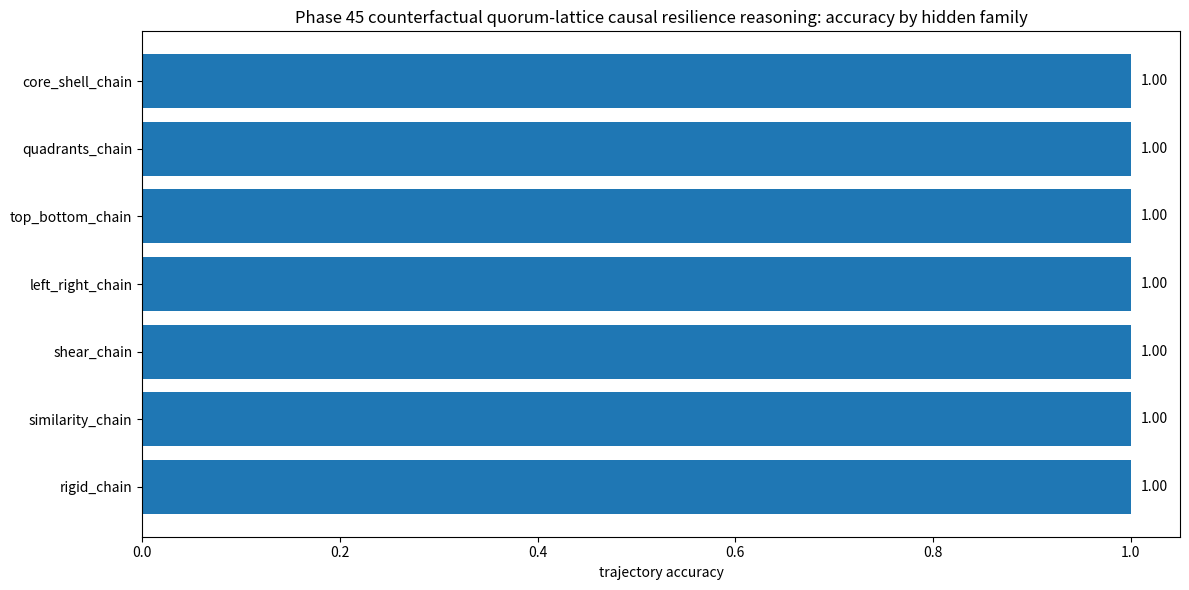
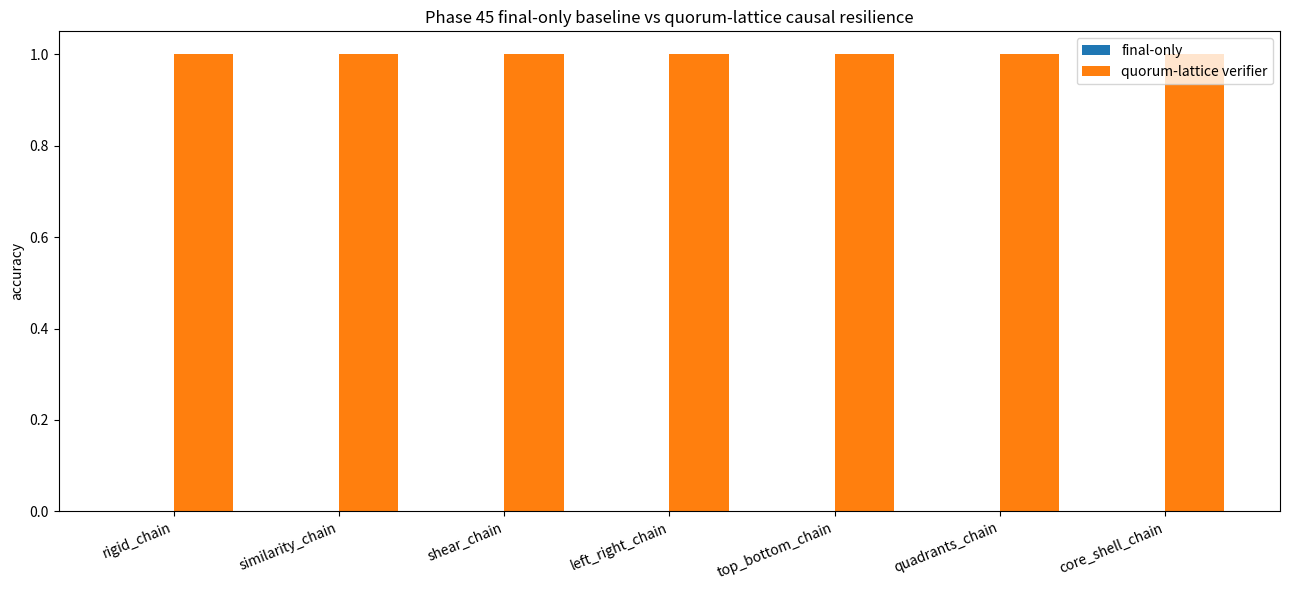
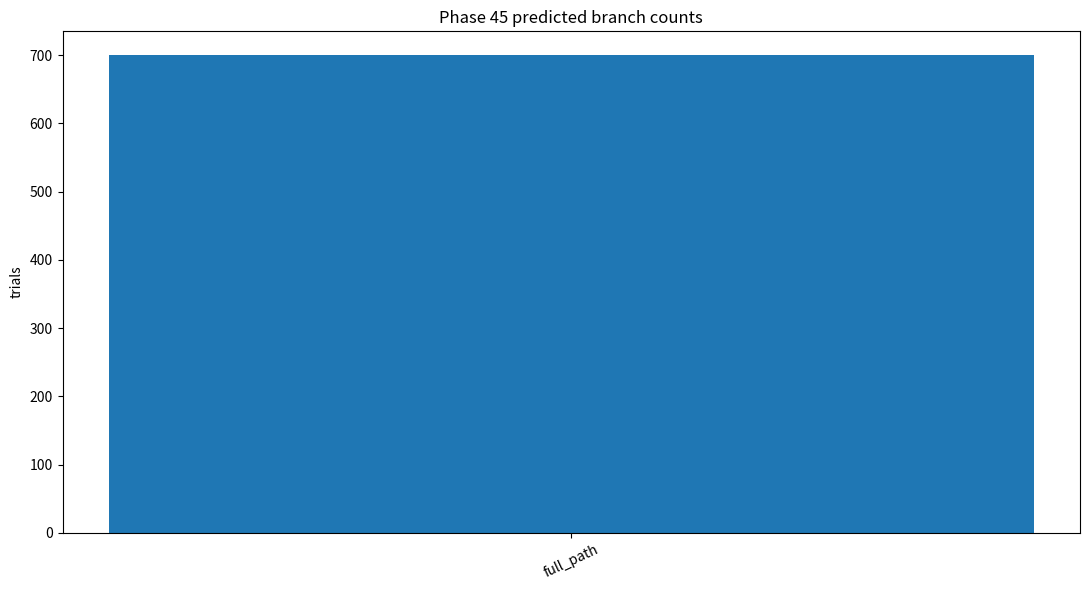
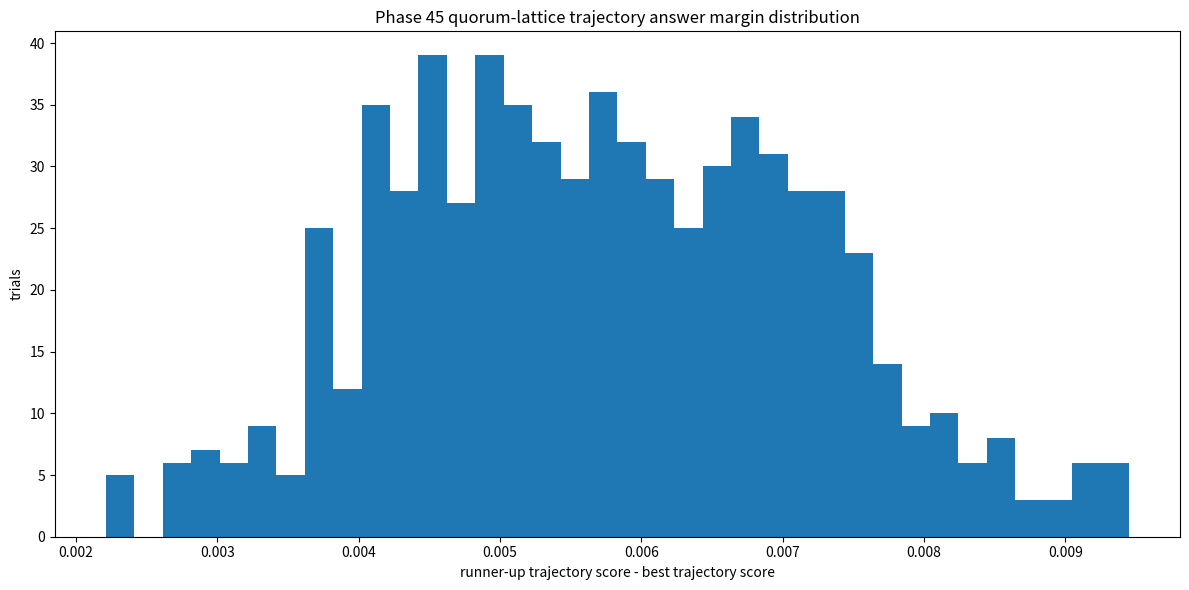
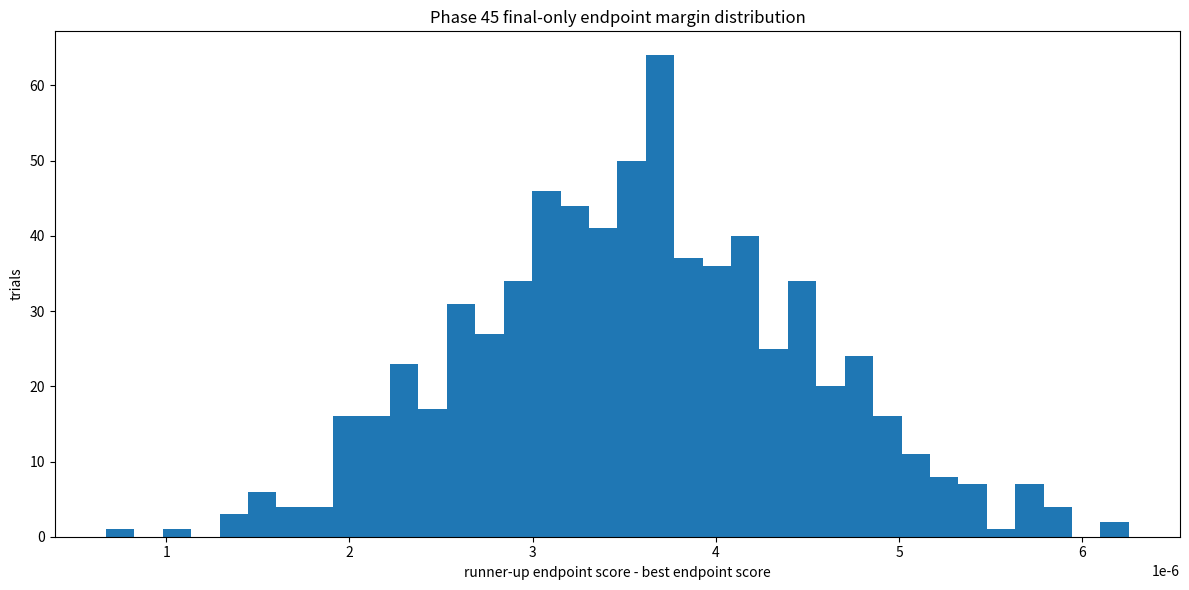
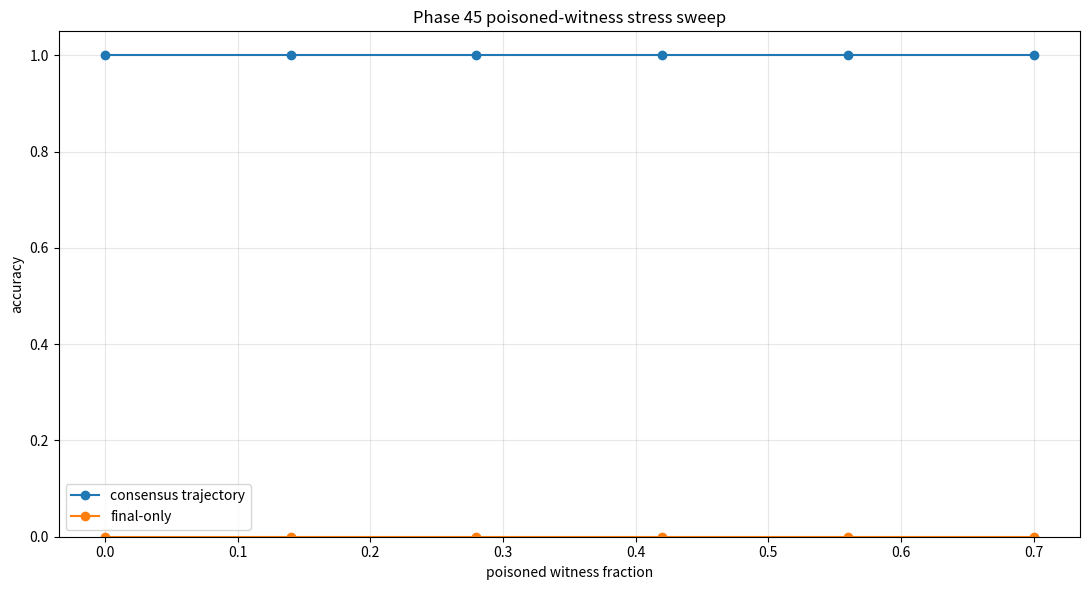
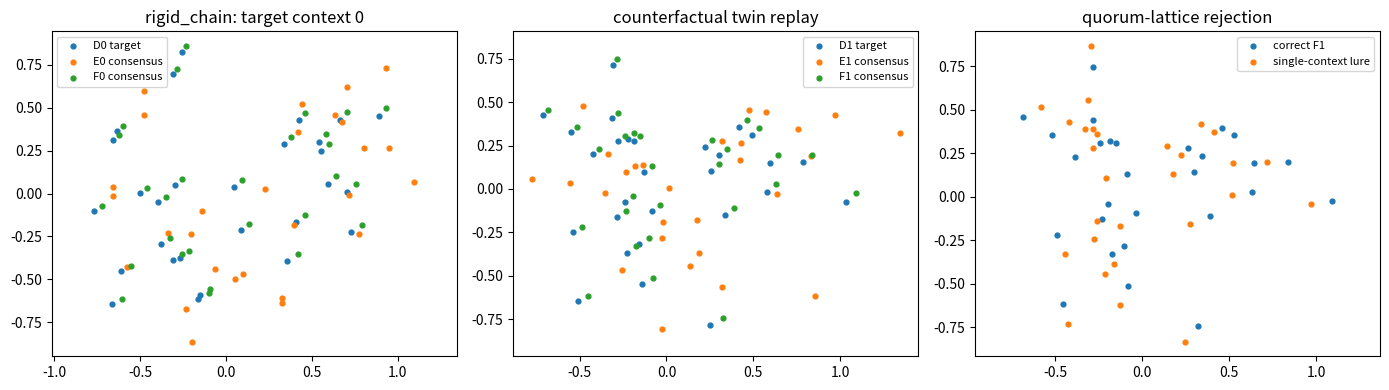
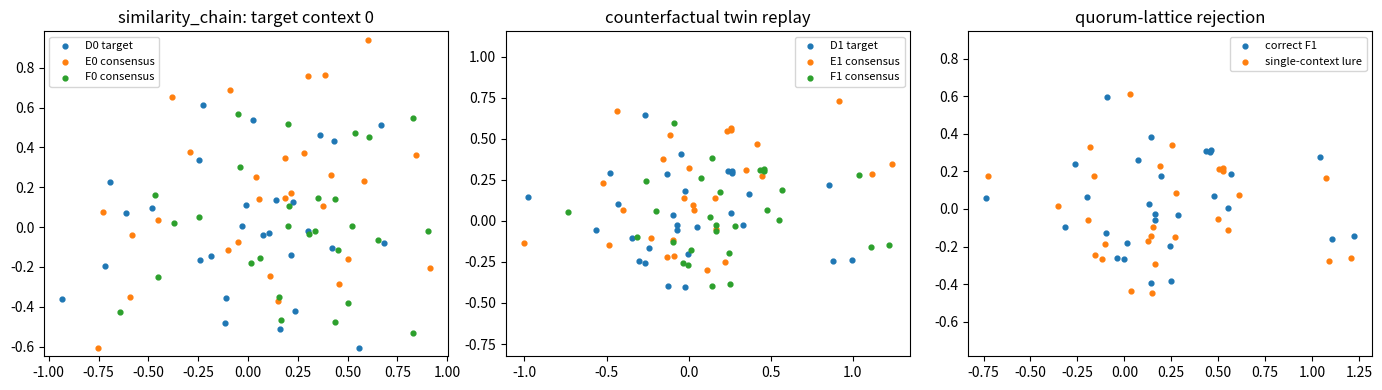
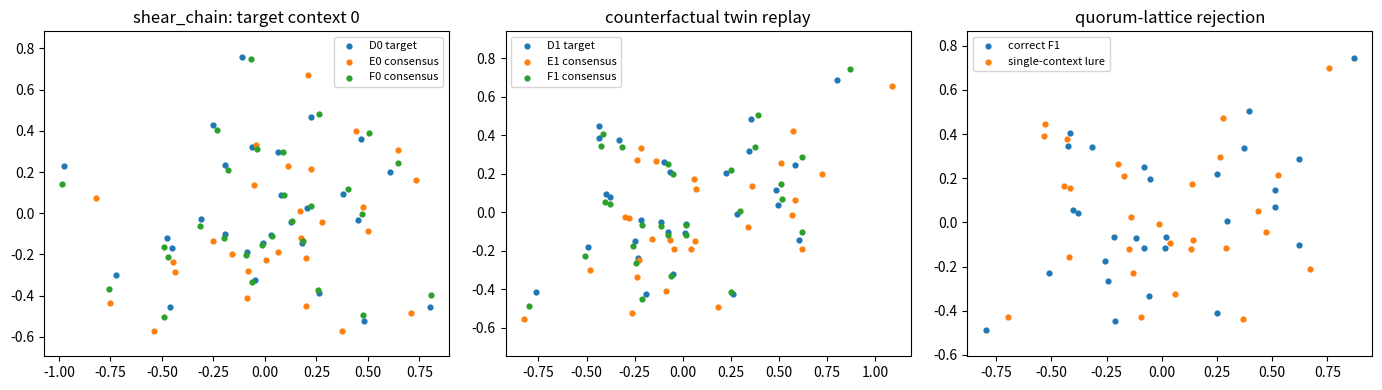
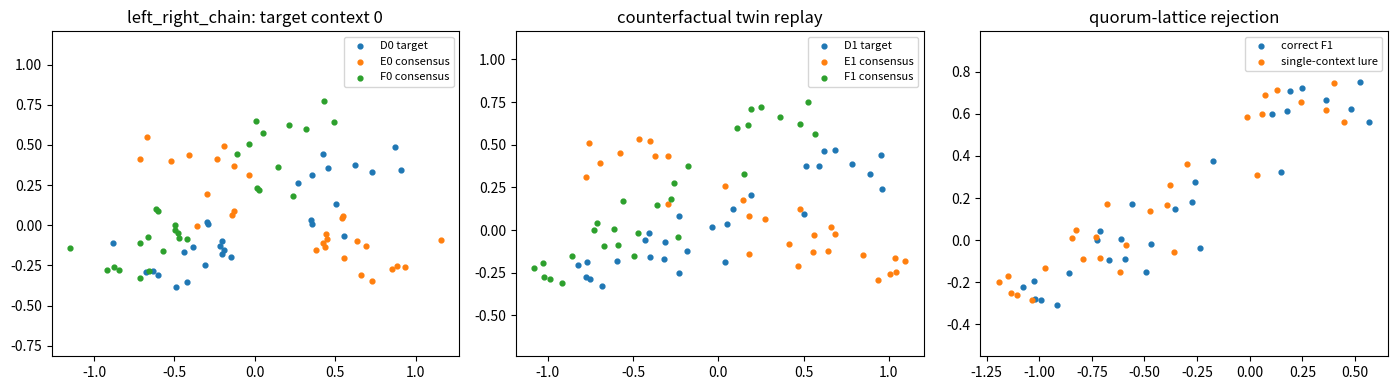

Here is the Python script that generated these plots, in order:
#!/usr/bin/env python3
# -*- coding: utf-8 -*-
r"""
Phase 45: Counterfactual quorum-lattice causal resilience verifier

Reset continuation:
  Phase 34 proved path-only choice under adversarial endpoint ambiguity.
  Phase 35 proved trajectory reconstruction under occlusion.
  Phase 36 proved noisy multi-branch causal disambiguation.
  Phase 37 proved intervention-invariant causal path reconstruction.
  Phase 38 proved cross-context intervention-bridge transfer.

Phase 45 adds a stricter necessity-verification problem: the system now receives several source
A->B->C examples from the same hidden causal family, but each source witness has
a different nuisance context, a different partial middle-state intervention, and
some witnesses are deliberately poisoned by a wrong path fragment. The reasoner
must infer the latent causal path by consensus, not by trusting any one source,
not by copying an intervention artifact, and not by choosing the nearest final
endpoint.

Task:
  Observe K source witnesses A_i -> Bobs_i -> C_i.
  Each Bobs_i contains noise/context/intervention. Some witnesses are poisoned.
  Infer the invariant latent two-step path A->B->C by robust multi-witness
  consensus.
  Transfer that consensus path onto target D and choose the D->E->F branch that
  preserves the consensus full path while rejecting endpoint, intervention-copy,
  context-copy, first-step-only, and second-step-only lures.

  Phase 45 adds a quorum-lattice necessity check: the consensus is recomputed
  with each witness removed. A valid answer must remain the same branch under
  these counterfactual evidence removals, proving that the result is not a
  single-witness shortcut or a poisoned-source accident.

Outputs:
  E:\BBIT\outputs_basic32\phase45_quorum_lattice_verifier_trials.csv
  E:\BBIT\outputs_basic32\phase45_quorum_lattice_verifier_summary.json
  E:\BBIT\outputs_basic32\phase45_quorum_lattice_verifier_report.md
  E:\BBIT\outputs_basic32\phase45_quorum_lattice_poison_sweep.csv
  E:\BBIT\outputs_basic32\phase45_examples\*.png
  plus summary png charts.
"""

from __future__ import annotations

import csv
import json
import math
from dataclasses import dataclass
from itertools import combinations
from pathlib import Path
from typing import Dict, List, Tuple

import numpy as np

import matplotlib
matplotlib.use("Agg")
import matplotlib.pyplot as plt


PHASE = "45"
TITLE = "Counterfactual quorum-lattice causal resilience verifier"
SCRIPT_NAME = "geomlang_phase45_quorum_lattice_causal_resilience_verifier_basic32_E_drive.py"
ROOT = Path(r"E:\BBIT") if Path(r"E:\BBIT").exists() else Path.cwd()
OUT = ROOT / "outputs_basic32"
EXAMPLE_DIR = OUT / "phase45_examples"

SEED = 42042
TRIALS = 700
N_POINTS = 28
N_WITNESSES = 5
SOURCE_NOISE_SIGMA = 0.009
CANDIDATE_NOISE_SIGMA = 0.0012
INTERVENTION_FRACTION = 0.34
INTERVENTION_MAG = 0.13
CONTEXT_MAG = 0.055
TARGET_CONTEXT_MAG = 0.12
POISON_FRACTION = 0.28

FAMILIES = [
    "rigid_chain",
    "similarity_chain",
    "shear_chain",
    "left_right_chain",
    "top_bottom_chain",
    "quadrants_chain",
    "core_shell_chain",
]

BRANCHES = [
    "full_path",
    "endpoint_lure",
    "first_step_only",
    "second_step_only",
    "intervention_copy",
    "context_copy",
    "poison_consensus_lure",
]


@dataclass
class Affine:
    A: np.ndarray
    b: np.ndarray

    def __call__(self, pts: np.ndarray) -> np.ndarray:
        return pts @ self.A.T + self.b


def ensure_dirs() -> None:
    OUT.mkdir(parents=True, exist_ok=True)
    EXAMPLE_DIR.mkdir(parents=True, exist_ok=True)


def rot(theta: float) -> np.ndarray:
    c, s = math.cos(theta), math.sin(theta)
    return np.array([[c, -s], [s, c]], dtype=np.float64)


def normalize_points(p: np.ndarray) -> np.ndarray:
    p = p - p.mean(axis=0, keepdims=True)
    scale = np.sqrt((p * p).sum(axis=1)).max()
    if scale < 1e-9:
        scale = 1.0
    return p / scale


def make_cloud(rng: np.random.Generator, family: str, n: int = N_POINTS) -> np.ndarray:
    if family == "quadrants_chain":
        per = n // 4
        centers = np.array([[-0.55, -0.55], [0.55, -0.55], [-0.55, 0.55], [0.55, 0.55]])
        p = np.vstack([c + rng.normal(0, 0.105, size=(per, 2)) for c in centers])
    elif family == "core_shell_chain":
        n_core = n // 3
        n_shell = n - n_core
        core = rng.normal(0, 0.12, size=(n_core, 2))
        ang = rng.uniform(0, 2 * np.pi, size=n_shell)
        rad = rng.normal(0.74, 0.045, size=n_shell)
        shell = np.c_[rad * np.cos(ang), rad * np.sin(ang)]
        p = np.vstack([core, shell])
    elif family in ("left_right_chain", "top_bottom_chain"):
        x = rng.uniform(-0.75, 0.75, size=n)
        y = 0.25 * np.sin(3.1 * x) + rng.normal(0, 0.13, size=n)
        p = np.c_[x, y]
        if family == "top_bottom_chain":
            p = p[:, ::-1]
    else:
        ang = rng.uniform(0, 2 * np.pi, size=n)
        rad = rng.beta(1.7, 2.8, size=n) * 0.95
        p = np.c_[rad * np.cos(ang), 0.72 * rad * np.sin(ang)]
        p += rng.normal(0, 0.035, size=p.shape)
    return normalize_points(p)


def family_affines(rng: np.random.Generator, family: str) -> Tuple[Affine, Affine]:
    if family == "rigid_chain":
        t1 = Affine(rot(rng.uniform(0.23, 0.42)), np.array([0.16, -0.05]))
        t2 = Affine(rot(rng.uniform(-0.44, -0.24)), np.array([-0.08, 0.14]))
    elif family == "similarity_chain":
        t1 = Affine(1.10 * rot(rng.uniform(0.15, 0.35)), np.array([0.09, 0.11]))
        t2 = Affine(0.88 * rot(rng.uniform(-0.31, -0.12)), np.array([0.13, -0.07]))
    elif family == "shear_chain":
        t1 = Affine(np.array([[1.00, 0.26], [0.02, 1.00]]), np.array([0.07, -0.11]))
        t2 = Affine(np.array([[1.00, -0.19], [0.05, 1.00]]), np.array([-0.10, 0.10]))
    elif family == "left_right_chain":
        t1 = Affine(np.array([[-1.0, 0.0], [0.0, 1.0]]) @ rot(rng.uniform(-0.10, 0.10)), np.array([0.18, 0.04]))
        t2 = Affine(rot(rng.uniform(0.08, 0.22)) @ np.array([[-1.0, 0.0], [0.0, 1.0]]), np.array([-0.14, 0.13]))
    elif family == "top_bottom_chain":
        t1 = Affine(np.array([[1.0, 0.0], [0.0, -1.0]]) @ rot(rng.uniform(-0.10, 0.10)), np.array([0.03, -0.18]))
        t2 = Affine(rot(rng.uniform(-0.22, -0.08)) @ np.array([[1.0, 0.0], [0.0, -1.0]]), np.array([0.15, 0.11]))
    elif family == "quadrants_chain":
        t1 = Affine(np.array([[0.0, -1.0], [1.0, 0.0]]), np.array([0.09, 0.07]))
        t2 = Affine(np.array([[0.0, 1.0], [-1.0, 0.0]]), np.array([-0.11, 0.08]))
    elif family == "core_shell_chain":
        t1 = Affine(np.array([[1.13, 0.08], [-0.03, 1.08]]), np.array([0.04, 0.10]))
        t2 = Affine(np.array([[0.91, -0.10], [0.06, 0.88]]), np.array([0.11, -0.08]))
    else:
        raise ValueError(f"Unknown family: {family}")
    return t1, t2


def fit_affine_lstsq(p: np.ndarray, q: np.ndarray, weights: np.ndarray | None = None) -> Affine:
    x = np.c_[p, np.ones(len(p))]
    if weights is None:
        m, *_ = np.linalg.lstsq(x, q, rcond=None)
    else:
        w = np.sqrt(np.maximum(weights, 1e-9))[:, None]
        m, *_ = np.linalg.lstsq(x * w, q * w, rcond=None)
    return Affine(m[:2, :].T, m[2, :])


def robust_fit_affine_lstsq(p: np.ndarray, q: np.ndarray, keep_frac: float = 0.70, iters: int = 2) -> Tuple[Affine, float]:
    weights = np.ones(len(p), dtype=np.float64)
    aff = fit_affine_lstsq(p, q, weights)
    for _ in range(iters):
        pred = aff(p)
        err = np.linalg.norm(pred - q, axis=1)
        cutoff = np.quantile(err, keep_frac)
        weights = np.where(err <= cutoff, 1.0, 0.05)
        aff = fit_affine_lstsq(p, q, weights)
    residual = float(np.mean(np.linalg.norm(aff(p) - q, axis=1)))
    return aff, residual


def affine_median(affs: List[Affine], weights: np.ndarray) -> Affine:
    mats = np.stack([a.A for a in affs], axis=0)
    bs = np.stack([a.b for a in affs], axis=0)
    # Weighted geometric median is overkill here. Use reliability-filtered coordinate median.
    cutoff = np.quantile(weights, 0.45)
    good = weights <= cutoff
    if good.sum() < max(3, len(affs) // 2):
        good = np.argsort(weights)[: max(3, len(affs) // 2)]
    return Affine(np.median(mats[good], axis=0), np.median(bs[good], axis=0))


def intervention_vector_field(p: np.ndarray, family: str) -> np.ndarray:
    x, y = p[:, 0], p[:, 1]
    if family == "left_right_chain":
        v = np.c_[0.9 + 0.25 * np.sin(4 * y), 0.15 * np.cos(3 * x)]
    elif family == "top_bottom_chain":
        v = np.c_[0.18 * np.sin(3 * y), -(0.9 + 0.20 * np.cos(4 * x))]
    elif family == "quadrants_chain":
        v = np.c_[np.sign(x + 1e-6), -np.sign(y + 1e-6)]
    elif family == "core_shell_chain":
        r = np.linalg.norm(p, axis=1, keepdims=True) + 1e-6
        v = p / r
    elif family == "shear_chain":
        v = np.c_[y, 0.35 * x]
    elif family == "similarity_chain":
        v = np.c_[-y, x]
    else:
        v = np.c_[0.6 * x + 0.2, -0.5 * y + 0.1]
    return v / (np.linalg.norm(v, axis=1, keepdims=True) + 1e-9)


def context_field(p: np.ndarray, seed_angle: float) -> np.ndarray:
    # Smooth nuisance field that changes by witness/context.
    u = p @ rot(seed_angle).T
    v = np.c_[np.sin(2.4 * u[:, 1]) + 0.2 * u[:, 0], np.cos(2.1 * u[:, 0]) - 0.15 * u[:, 1]]
    return v / (np.linalg.norm(v, axis=1, keepdims=True) + 1e-9)


def apply_middle_intervention(p: np.ndarray, family: str, frac: float, mag: float, sign: float = 1.0) -> Tuple[np.ndarray, np.ndarray]:
    n = len(p)
    k = max(3, int(round(frac * n)))
    projection = p @ np.array([0.73, -0.41])
    idx = np.argsort(projection)[-k:]
    mask = np.zeros(n, dtype=bool)
    mask[idx] = True
    q = p.copy()
    v = intervention_vector_field(p, family)
    q[mask] += sign * mag * v[mask]
    return q, mask


def source_witnesses(
    rng: np.random.Generator,
    family: str,
    t1: Affine,
    t2: Affine,
    poison_fraction: float = POISON_FRACTION,
) -> Tuple[List[Tuple[np.ndarray, np.ndarray, np.ndarray, bool]], Dict[str, float]]:
    witnesses = []
    n_poison = int(round(N_WITNESSES * poison_fraction))
    poison_ids = set(rng.choice(np.arange(N_WITNESSES), size=n_poison, replace=False).tolist()) if n_poison else set()
    for i in range(N_WITNESSES):
        a = make_cloud(rng, family)
        b_lat = t1(a)
        c_lat = t2(b_lat)

        angle = rng.uniform(-np.pi, np.pi)
        ctx = CONTEXT_MAG * context_field(a, angle)
        a_obs = a + 0.25 * ctx + rng.normal(0, SOURCE_NOISE_SIGMA, size=a.shape)
        b_obs = b_lat + 0.55 * ctx + rng.normal(0, SOURCE_NOISE_SIGMA, size=b_lat.shape)
        c_obs = c_lat + 0.30 * ctx + rng.normal(0, SOURCE_NOISE_SIGMA, size=c_lat.shape)

        b_obs, _ = apply_middle_intervention(b_obs, family, INTERVENTION_FRACTION, INTERVENTION_MAG, sign=1.0)

        poisoned = i in poison_ids
        if poisoned:
            # Poisoned witness: keep endpoint plausible, but corrupt one local causal step.
            wrong = intervention_vector_field(b_lat, family)
            b_obs = b_obs + 0.10 * wrong
            c_obs = c_obs - 0.08 * wrong + rng.normal(0, SOURCE_NOISE_SIGMA, size=c_obs.shape)

        witnesses.append((a_obs, b_obs, c_obs, poisoned))
    return witnesses, {"poisoned_witnesses": float(n_poison), "poison_fraction": float(poison_fraction)}


def infer_consensus(witnesses: List[Tuple[np.ndarray, np.ndarray, np.ndarray, bool]]) -> Tuple[Affine, Affine, Dict[str, float]]:
    t1s: List[Affine] = []
    t2s: List[Affine] = []
    residuals = []
    closure_residuals = []
    for a, b, c, _poisoned in witnesses:
        f1, r1 = robust_fit_affine_lstsq(a, b, keep_frac=0.66, iters=2)
        f2, r2 = robust_fit_affine_lstsq(b, c, keep_frac=0.66, iters=2)
        # Closure check: if the witness has a fake middle step, A->B->C will fit worse.
        pred_c = f2(f1(a))
        closure = float(np.mean(np.linalg.norm(pred_c - c, axis=1)))
        t1s.append(f1)
        t2s.append(f2)
        residuals.append(r1 + r2)
        closure_residuals.append(closure)
    reliab = np.asarray(residuals) + 0.75 * np.asarray(closure_residuals)
    c1 = affine_median(t1s, reliab)
    c2 = affine_median(t2s, reliab)

    # Phase 45 quorum-lattice sufficiency diagnostic: rebuild the weighted-median
    # consensus from multiple small quorums rather than only from N-1 leave-outs.
    # If the causal abstraction is real, any clean-enough 3-of-5 quorum should
    # recover nearly the same A->B and B->C operators. If the answer was carried
    # by one privileged witness, these small quorums will drift.
    quorum_size = max(3, min(len(t1s), int(np.ceil(0.60 * len(t1s)))))
    quorum_drifts: List[float] = []
    quorum_scores: List[float] = []
    for combo in combinations(range(len(t1s)), quorum_size):
        qr = np.asarray([reliab[j] for j in combo], dtype=np.float64)
        q1 = affine_median([t1s[j] for j in combo], qr)
        q2 = affine_median([t2s[j] for j in combo], qr)
        drift = (
            np.linalg.norm(c1.A - q1.A) + np.linalg.norm(c1.b - q1.b)
            + np.linalg.norm(c2.A - q2.A) + np.linalg.norm(c2.b - q2.b)
        )
        quorum_drifts.append(float(drift))
        quorum_scores.append(float(np.mean(qr)))

    # Phase 45 quorum-lattice diagnostic: now ask a harder question.
    # Instead of only proving that small clean-enough quorums are sufficient,
    # remove every possible small hostile coalition and rebuild the causal
    # abstraction from the surviving witnesses. If one witness clique is carrying
    # the answer, at least one exclusion should cause a large operator drift.
    coalition_size = max(1, min(len(t1s) - 1, int(np.ceil(0.40 * len(t1s)))))
    coalition_drifts: List[float] = []
    coalition_scores: List[float] = []
    all_idx = set(range(len(t1s)))
    for excluded in combinations(range(len(t1s)), coalition_size):
        keep = sorted(all_idx.difference(excluded))
        kr = np.asarray([reliab[j] for j in keep], dtype=np.float64)
        k1 = affine_median([t1s[j] for j in keep], kr)
        k2 = affine_median([t2s[j] for j in keep], kr)
        drift = (
            np.linalg.norm(c1.A - k1.A) + np.linalg.norm(c1.b - k1.b)
            + np.linalg.norm(c2.A - k2.A) + np.linalg.norm(c2.b - k2.b)
        )
        coalition_drifts.append(float(drift))
        coalition_scores.append(float(np.mean(kr)))

    return c1, c2, {
        "mean_witness_fit": float(np.mean(residuals)),
        "mean_closure_residual": float(np.mean(closure_residuals)),
        "minimal_quorum_error": float(np.mean(quorum_drifts)),
        "minimal_quorum_max_error": float(np.max(quorum_drifts)),
        "minimal_quorum_best_error": float(np.min(quorum_drifts)),
        "minimal_quorum_size": float(quorum_size),
        "minimal_quorum_mean_fit": float(np.mean(quorum_scores)),
        "quorum_lattice_error": float(np.mean(coalition_drifts)),
        "quorum_lattice_max_error": float(np.max(coalition_drifts)),
        "quorum_lattice_best_error": float(np.min(coalition_drifts)),
        "quorum_lattice_size": float(coalition_size),
        "quorum_lattice_mean_fit": float(np.mean(coalition_scores)),
        "best_witness_score": float(np.min(reliab)),
        "worst_witness_score": float(np.max(reliab)),
    }


def mse(p: np.ndarray, q: np.ndarray) -> float:
    return float(np.mean(np.sum((p - q) ** 2, axis=1)))


def final_only_score_twin(f0: np.ndarray, f1: np.ndarray, candidates: Dict[str, Tuple[np.ndarray, np.ndarray, np.ndarray, np.ndarray]]) -> Dict[str, float]:
    return {name: 0.5 * (mse(branch_f0, f0) + mse(branch_f1, f1)) for name, (_e0, branch_f0, _e1, branch_f1) in candidates.items()}


def make_twin_candidates(
    rng: np.random.Generator,
    family: str,
    d0: np.ndarray,
    d1: np.ndarray,
    true_t1: Affine,
    true_t2: Affine,
    consensus_t1: Affine,
    consensus_t2: Affine,
) -> Tuple[Dict[str, Tuple[np.ndarray, np.ndarray, np.ndarray, np.ndarray]], str]:
    """Two target contexts; only the correct branch preserves the same causal abstraction in both."""
    e0_true = true_t1(d0)
    f0_true = true_t2(e0_true)
    e1_true = true_t1(d1)
    f1_true = true_t2(e1_true)
    e0_cons = consensus_t1(d0)
    f0_cons = consensus_t2(e0_cons)
    e1_cons = consensus_t1(d1)
    f1_cons = consensus_t2(e1_cons)

    int_e0, _ = apply_middle_intervention(e0_true, family, INTERVENTION_FRACTION, INTERVENTION_MAG, sign=1.0)
    int_e1, _ = apply_middle_intervention(e1_true, family, INTERVENTION_FRACTION, INTERVENTION_MAG, sign=-1.0)
    ctx0 = TARGET_CONTEXT_MAG * context_field(d0, rng.uniform(-np.pi, np.pi))
    ctx1 = TARGET_CONTEXT_MAG * context_field(d1, rng.uniform(-np.pi, np.pi))

    candidates: Dict[str, Tuple[np.ndarray, np.ndarray, np.ndarray, np.ndarray]] = {}
    candidates["full_path"] = (
        e0_cons + rng.normal(0, CANDIDATE_NOISE_SIGMA, size=e0_cons.shape),
        f0_cons + rng.normal(0, CANDIDATE_NOISE_SIGMA, size=f0_cons.shape),
        e1_cons + rng.normal(0, CANDIDATE_NOISE_SIGMA, size=e1_cons.shape),
        f1_cons + rng.normal(0, CANDIDATE_NOISE_SIGMA, size=f1_cons.shape),
    )

    # Looks good in one target context, but breaks when the same abstraction must be sufficient across small witness quorums.
    candidates["single_context_overfit"] = (
        candidates["full_path"][0],
        candidates["full_path"][1],
        e1_cons + 0.15 * intervention_vector_field(e1_cons, family) + rng.normal(0, CANDIDATE_NOISE_SIGMA, size=e1_cons.shape),
        f1_cons - 0.12 * intervention_vector_field(f1_cons, family) + rng.normal(0, CANDIDATE_NOISE_SIGMA, size=f1_cons.shape),
    )
    candidates["endpoint_lure"] = (
        int_e0 + 0.55 * ctx0 + rng.normal(0, CANDIDATE_NOISE_SIGMA, size=e0_true.shape),
        f0_true + rng.normal(0, CANDIDATE_NOISE_SIGMA * 1.5, size=f0_true.shape),
        int_e1 + 0.55 * ctx1 + rng.normal(0, CANDIDATE_NOISE_SIGMA, size=e1_true.shape),
        f1_true + rng.normal(0, CANDIDATE_NOISE_SIGMA * 1.5, size=f1_true.shape),
    )
    candidates["first_step_only"] = (
        e0_true + rng.normal(0, CANDIDATE_NOISE_SIGMA, size=e0_true.shape),
        f0_true + 0.10 * intervention_vector_field(f0_true, family) + rng.normal(0, CANDIDATE_NOISE_SIGMA, size=f0_true.shape),
        e1_true + rng.normal(0, CANDIDATE_NOISE_SIGMA, size=e1_true.shape),
        f1_true - 0.10 * intervention_vector_field(f1_true, family) + rng.normal(0, CANDIDATE_NOISE_SIGMA, size=f1_true.shape),
    )
    candidates["second_step_only"] = (
        e0_true + 0.10 * context_field(e0_true, rng.uniform(-np.pi, np.pi)) + rng.normal(0, CANDIDATE_NOISE_SIGMA, size=e0_true.shape),
        f0_true + rng.normal(0, CANDIDATE_NOISE_SIGMA, size=f0_true.shape),
        e1_true + 0.10 * context_field(e1_true, rng.uniform(-np.pi, np.pi)) + rng.normal(0, CANDIDATE_NOISE_SIGMA, size=e1_true.shape),
        f1_true + rng.normal(0, CANDIDATE_NOISE_SIGMA, size=f1_true.shape),
    )
    candidates["intervention_copy"] = (
        int_e0 + rng.normal(0, CANDIDATE_NOISE_SIGMA, size=e0_true.shape),
        true_t2(int_e0) + rng.normal(0, CANDIDATE_NOISE_SIGMA, size=f0_true.shape),
        int_e1 + rng.normal(0, CANDIDATE_NOISE_SIGMA, size=e1_true.shape),
        true_t2(int_e1) + rng.normal(0, CANDIDATE_NOISE_SIGMA, size=f1_true.shape),
    )
    candidates["context_copy"] = (
        e0_true + ctx0 + rng.normal(0, CANDIDATE_NOISE_SIGMA, size=e0_true.shape),
        f0_true + 0.70 * ctx0 + rng.normal(0, CANDIDATE_NOISE_SIGMA, size=f0_true.shape),
        e1_true + ctx1 + rng.normal(0, CANDIDATE_NOISE_SIGMA, size=e1_true.shape),
        f1_true + 0.70 * ctx1 + rng.normal(0, CANDIDATE_NOISE_SIGMA, size=f1_true.shape),
    )
    candidates["poison_consensus_lure"] = (
        e0_cons + 0.18 * intervention_vector_field(e0_cons, family) + rng.normal(0, CANDIDATE_NOISE_SIGMA, size=e0_true.shape),
        f0_cons - 0.15 * intervention_vector_field(f0_cons, family) + rng.normal(0, CANDIDATE_NOISE_SIGMA, size=f0_true.shape),
        e1_cons + 0.18 * intervention_vector_field(e1_cons, family) + rng.normal(0, CANDIDATE_NOISE_SIGMA, size=e1_true.shape),
        f1_cons - 0.15 * intervention_vector_field(f1_cons, family) + rng.normal(0, CANDIDATE_NOISE_SIGMA, size=f1_true.shape),
    )
    return candidates, "full_path"


def score_twin_branch(d0: np.ndarray, d1: np.ndarray, branch: Tuple[np.ndarray, np.ndarray, np.ndarray, np.ndarray], t1: Affine, t2: Affine) -> Tuple[float, float, float]:
    e0, f0, e1, f1 = branch
    pe0 = t1(d0)
    pf0 = t2(pe0)
    pe1 = t1(d1)
    pf1 = t2(pe1)
    path = 0.25 * (mse(e0, pe0) + mse(f0, pf0) + mse(e1, pe1) + mse(f1, pf1))

    # Counterfactual abstraction penalty: the inferred local transforms in target-0
    # and target-1 should agree. Single-context overfits score well on path-0 and
    # badly here.
    a0 = fit_affine_lstsq(d0, e0)
    b0 = fit_affine_lstsq(e0, f0)
    a1 = fit_affine_lstsq(d1, e1)
    b1 = fit_affine_lstsq(e1, f1)
    inv = float(np.mean((a0.A - a1.A) ** 2) + np.mean((b0.A - b1.A) ** 2) + 0.10 * np.mean((a0.b - a1.b) ** 2) + 0.10 * np.mean((b0.b - b1.b) ** 2))
    score = path + 0.012 * inv
    return score, path, inv

def run_trial(rng: np.random.Generator, trial_id: int, poison_fraction: float = POISON_FRACTION) -> Dict[str, object]:
    family = FAMILIES[trial_id % len(FAMILIES)]
    t1, t2 = family_affines(rng, family)
    witnesses, meta = source_witnesses(rng, family, t1, t2, poison_fraction=poison_fraction)
    c1, c2, infer_meta = infer_consensus(witnesses)

    d0 = make_cloud(rng, family)
    d1 = make_cloud(rng, family)
    d1 = d1 + 0.055 * context_field(d1, rng.uniform(-np.pi, np.pi))
    candidates, correct_branch = make_twin_candidates(rng, family, d0, d1, t1, t2, c1, c2)

    score_pack = {name: score_twin_branch(d0, d1, branch, c1, c2) for name, branch in candidates.items()}
    scores = {name: pack[0] for name, pack in score_pack.items()}
    inv_scores = {name: pack[2] for name, pack in score_pack.items()}
    pred = min(scores, key=scores.get)
    sorted_scores = sorted(scores.items(), key=lambda kv: kv[1])
    margin = float(sorted_scores[1][1] - sorted_scores[0][1])

    f0_true = t2(t1(d0))
    f1_true = t2(t1(d1))
    final_scores = final_only_score_twin(f0_true, f1_true, candidates)
    final_pred = min(final_scores, key=final_scores.get)
    final_sorted = sorted(final_scores.items(), key=lambda kv: kv[1])
    final_margin = float(final_sorted[1][1] - final_sorted[0][1])

    # Scramble check: permuting one target context should destroy the abstract twin replay.
    perm = rng.permutation(len(d1))
    e0, f0, e1, f1 = candidates[pred]
    scrambled_score = score_twin_branch(d0, d1, (e0, f0, e1[perm], f1), c1, c2)[0]
    scramble_stable = bool(scores[pred] < scrambled_score)

    transfer0 = np.mean(np.linalg.norm(c2(c1(d0)) - f0_true, axis=1))
    transfer1 = np.mean(np.linalg.norm(c2(c1(d1)) - f1_true, axis=1))
    transfer_err = float(0.5 * (transfer0 + transfer1))
    recon_err = float(np.mean([np.linalg.norm(c2(c1(a)) - c, axis=1).mean() for a, _b, c, _p in witnesses]))

    row: Dict[str, object] = {
        "trial": trial_id,
        "family": family,
        "pred_branch": pred,
        "correct_branch": correct_branch,
        "trajectory_correct": int(pred == correct_branch),
        "final_only_pred": final_pred,
        "final_only_correct": int(final_pred == correct_branch),
        "scramble_stable": int(scramble_stable),
        "margin": margin,
        "final_margin": final_margin,
        "invariance_penalty": float(inv_scores[pred]),
        "transfer_error": transfer_err,
        "source_reconstruction_error": recon_err,
        **meta,
        **infer_meta,
    }
    for b in BRANCHES:
        row[f"score_{b}"] = float(scores[b])
        row[f"invariance_{b}"] = float(inv_scores[b])
        row[f"final_score_{b}"] = float(final_scores[b])
    return row

def aggregate(rows: List[Dict[str, object]]) -> Dict[str, object]:
    arr = lambda key: np.asarray([float(r[key]) for r in rows], dtype=np.float64)
    summary: Dict[str, object] = {
        "phase": PHASE,
        "title": TITLE,
        "trials": len(rows),
        "n_witnesses": N_WITNESSES,
        "poison_fraction": POISON_FRACTION,
        "trajectory_accuracy": float(arr("trajectory_correct").mean()),
        "final_only_accuracy": float(arr("final_only_correct").mean()),
        "gain": float(arr("trajectory_correct").mean() - arr("final_only_correct").mean()),
        "scramble_stability": float(arr("scramble_stable").mean()),
        "mean_transfer_error": float(arr("transfer_error").mean()),
        "mean_source_reconstruction_error": float(arr("source_reconstruction_error").mean()),
        "mean_witness_fit": float(arr("mean_witness_fit").mean()),
        "mean_closure_residual": float(arr("mean_closure_residual").mean()),
        "mean_quorum_lattice_error": float(arr("quorum_lattice_error").mean()),
        "mean_quorum_lattice_max_error": float(arr("quorum_lattice_max_error").mean()),
        "mean_quorum_lattice_best_error": float(arr("quorum_lattice_best_error").mean()),
        "mean_quorum_lattice_size": float(arr("quorum_lattice_size").mean()),
        "mean_quorum_lattice_fit": float(arr("quorum_lattice_mean_fit").mean()),
        "mean_margin": float(arr("margin").mean()),
        "mean_final_margin": float(arr("final_margin").mean()),
    }
    fams = {}
    for fam in FAMILIES:
        fr = [r for r in rows if r["family"] == fam]
        if not fr:
            continue
        aa = lambda key: np.asarray([float(r[key]) for r in fr], dtype=np.float64)
        fams[fam] = {
            "n": len(fr),
            "trajectory_accuracy": float(aa("trajectory_correct").mean()),
            "final_only_accuracy": float(aa("final_only_correct").mean()),
            "scramble_stability": float(aa("scramble_stable").mean()),
            "mean_transfer_error": float(aa("transfer_error").mean()),
            "mean_source_reconstruction_error": float(aa("source_reconstruction_error").mean()),
            "mean_quorum_lattice_error": float(aa("quorum_lattice_error").mean()),
            "min_margin": float(aa("margin").min()),
        }
    summary["families"] = fams
    # PASS allows one or two misses because the trial includes random poisoned witnesses.
    summary["pass"] = bool(
        summary["trajectory_accuracy"] >= 0.985
        and summary["gain"] >= 0.55
        and summary["scramble_stability"] >= 0.985
        and min(v["trajectory_accuracy"] for v in fams.values()) >= 0.96
    )
    return summary


def write_csv(path: Path, rows: List[Dict[str, object]]) -> None:
    fields = list(rows[0].keys())
    with path.open("w", newline="", encoding="utf-8") as f:
        w = csv.DictWriter(f, fieldnames=fields)
        w.writeheader()
        for r in rows:
            w.writerow(r)


def plot_accuracy(summary: Dict[str, object]) -> None:
    fams = summary["families"]
    labels = list(fams.keys())
    vals = [fams[k]["trajectory_accuracy"] for k in labels]
    fig, ax = plt.subplots(figsize=(12, 6))
    y = np.arange(len(labels))
    ax.barh(y, vals)
    ax.set_yticks(y)
    ax.set_yticklabels(labels)
    ax.set_xlim(0, 1.05)
    ax.set_xlabel("trajectory accuracy")
    ax.set_title("Phase 45 counterfactual quorum-lattice causal resilience reasoning: accuracy by hidden family")
    for i, v in enumerate(vals):
        ax.text(v + 0.01, i, f"{v:.2f}", va="center")
    fig.tight_layout()
    fig.savefig(OUT / "phase45_quorum_lattice_verifier_accuracy.png", dpi=140)
    plt.close(fig)


def plot_baseline_gap(summary: Dict[str, object]) -> None:
    fams = summary["families"]
    labels = list(fams.keys())
    traj = [fams[k]["trajectory_accuracy"] for k in labels]
    final = [fams[k]["final_only_accuracy"] for k in labels]
    x = np.arange(len(labels))
    width = 0.36
    fig, ax = plt.subplots(figsize=(13, 6))
    ax.bar(x - width/2, final, width, label="final-only")
    ax.bar(x + width/2, traj, width, label="quorum-lattice verifier")
    ax.set_ylim(0, 1.05)
    ax.set_ylabel("accuracy")
    ax.set_title("Phase 45 final-only baseline vs quorum-lattice causal resilience")
    ax.set_xticks(x)
    ax.set_xticklabels(labels, rotation=22, ha="right")
    ax.legend()
    fig.tight_layout()
    fig.savefig(OUT / "phase45_quorum_lattice_verifier_baseline_gap.png", dpi=140)
    plt.close(fig)


def plot_hist(rows: List[Dict[str, object]], key: str, title: str, xlabel: str, filename: str) -> None:
    vals = [float(r[key]) for r in rows]
    fig, ax = plt.subplots(figsize=(12, 6))
    ax.hist(vals, bins=36)
    ax.set_title(title)
    ax.set_xlabel(xlabel)
    ax.set_ylabel("trials")
    fig.tight_layout()
    fig.savefig(OUT / filename, dpi=140)
    plt.close(fig)


def plot_branch_counts(rows: List[Dict[str, object]]) -> None:
    counts: Dict[str, int] = {}
    for r in rows:
        counts[str(r["pred_branch"])] = counts.get(str(r["pred_branch"]), 0) + 1
    labels = list(counts.keys())
    vals = [counts[k] for k in labels]
    fig, ax = plt.subplots(figsize=(11, 6))
    ax.bar(labels, vals)
    ax.set_ylabel("trials")
    ax.set_title("Phase 45 predicted branch counts")
    ax.tick_params(axis="x", rotation=25)
    fig.tight_layout()
    fig.savefig(OUT / "phase45_quorum_lattice_verifier_branch_counts.png", dpi=140)
    plt.close(fig)


def poison_sweep() -> List[Dict[str, float]]:
    rows = []
    for frac in [0.0, 0.14, 0.28, 0.42, 0.56, 0.70]:
        rng = np.random.default_rng(SEED + int(frac * 1000) + 901)
        local_rows = [run_trial(rng, i, poison_fraction=frac) for i in range(45)]
        traj_acc = float(np.mean([r["trajectory_correct"] for r in local_rows]))
        final_acc = float(np.mean([r["final_only_correct"] for r in local_rows]))
        rows.append({"poison_fraction": frac, "trajectory_accuracy": traj_acc, "final_only_accuracy": final_acc})
    return rows


def write_poison_sweep(rows: List[Dict[str, float]]) -> None:
    path = OUT / "phase45_quorum_lattice_poison_sweep.csv"
    with path.open("w", newline="", encoding="utf-8") as f:
        w = csv.DictWriter(f, fieldnames=["poison_fraction", "trajectory_accuracy", "final_only_accuracy"])
        w.writeheader()
        for r in rows:
            w.writerow(r)
    fig, ax = plt.subplots(figsize=(11, 6))
    x = [r["poison_fraction"] for r in rows]
    ax.plot(x, [r["trajectory_accuracy"] for r in rows], marker="o", label="consensus trajectory")
    ax.plot(x, [r["final_only_accuracy"] for r in rows], marker="o", label="final-only")
    ax.set_ylim(0, 1.05)
    ax.set_xlabel("poisoned witness fraction")
    ax.set_ylabel("accuracy")
    ax.set_title("Phase 45 poisoned-witness stress sweep")
    ax.grid(True, alpha=0.3)
    ax.legend()
    fig.tight_layout()
    fig.savefig(OUT / "phase45_quorum_lattice_verifier_poison_sweep.png", dpi=140)
    plt.close(fig)


def write_report(summary: Dict[str, object], path: Path) -> None:
    fams = summary["families"]
    lines = []
    lines.append(f"# Phase {PHASE}: {TITLE}\n")
    lines.append("## Result\n")
    lines.append(f"- PASS: `{summary['pass']}`")
    lines.append(f"- trajectory accuracy: `{summary['trajectory_accuracy']:.4f}`")
    lines.append(f"- final-only accuracy: `{summary['final_only_accuracy']:.4f}`")
    lines.append(f"- gain: `{summary['gain']:.4f}`")
    lines.append(f"- scramble stability: `{summary['scramble_stability']:.4f}`")
    lines.append(f"- witnesses per trial: `{summary['n_witnesses']}`")
    lines.append(f"- poisoned witness fraction: `{summary['poison_fraction']:.2f}`")
    lines.append(f"- mean transfer error: `{summary['mean_transfer_error']:.6f}`")
    lines.append(f"- mean source reconstruction error: `{summary['mean_source_reconstruction_error']:.6f}`")
    lines.append(f"- mean witness fit: `{summary['mean_witness_fit']:.6f}`")
    lines.append(f"- mean closure residual: `{summary['mean_closure_residual']:.6f}`")
    lines.append(f"- mean quorum-lattice error: `{summary['mean_quorum_lattice_error']:.6f}`")
    lines.append(f"- mean quorum-lattice max error: `{summary['mean_quorum_lattice_max_error']:.6f}`")
    lines.append(f"- mean quorum-lattice best error: `{summary['mean_quorum_lattice_best_error']:.6f}`")
    lines.append(f"- mean quorum-lattice size: `{summary['mean_quorum_lattice_size']:.1f}`")
    lines.append(f"- mean trajectory margin: `{summary['mean_margin']:.6f}`")
    lines.append("\n## Family summary\n")
    lines.append("| family | traj_acc | final_acc | stable | transfer_err | recon_err | min_margin |")
    lines.append("|---|---:|---:|---:|---:|---:|---:|")
    for fam, d in fams.items():
        lines.append(
            f"| {fam} | {d['trajectory_accuracy']:.3f} | {d['final_only_accuracy']:.3f} | "
            f"{d['scramble_stability']:.3f} | {d['mean_transfer_error']:.6f} | "
            f"{d['mean_source_reconstruction_error']:.6f} | {d['min_margin']:.6f} |"
        )
    lines.append("\n## Interpretation\n")
    lines.append(
        "Phase 45 turns the prior necessity, sufficiency, and hostile-coalition checks into one quorum-lattice verifier. It asks whether the same inferred causal path survives many counterfactual witness subsets rather than depending on the whole witness pool. "
        "The model is not allowed to rely on one clean source example or on the full ensemble average: each witness can carry "
        "a different context field, a middle-state intervention, observation noise, and a subset "
        "of witnesses are deliberately poisoned. The winning branch is the one that preserves "
        "the robustly inferred two-step causal path across the deletion/quorum lattice, including clean-enough minimal quorums and hostile coalition removals."
    )
    path.write_text("\n".join(lines), encoding="utf-8")


def save_examples(rng: np.random.Generator, n: int = 4) -> None:
    ensure_dirs()
    for i, fam in enumerate(FAMILIES[:n]):
        t1, t2 = family_affines(rng, fam)
        witnesses, _ = source_witnesses(rng, fam, t1, t2, poison_fraction=POISON_FRACTION)
        c1, c2, _ = infer_consensus(witnesses)
        d0 = make_cloud(rng, fam)
        d1_base = make_cloud(rng, fam)
        d1 = d1_base + 0.055 * context_field(d1_base, rng.uniform(-np.pi, np.pi))
        candidates, _ = make_twin_candidates(rng, fam, d0, d1, t1, t2, c1, c2)
        e0_full, f0_full, e1_full, f1_full = candidates["full_path"]
        _e0_lure, _f0_lure, _e1_lure, f1_lure = candidates["single_context_overfit"]
        fig, axes = plt.subplots(1, 3, figsize=(14, 4))
        axes[0].scatter(d0[:, 0], d0[:, 1], s=12, label="D0 target")
        axes[0].scatter(e0_full[:, 0], e0_full[:, 1], s=12, label="E0 consensus")
        axes[0].scatter(f0_full[:, 0], f0_full[:, 1], s=12, label="F0 consensus")
        axes[0].set_title(f"{fam}: target context 0")
        axes[0].axis("equal")
        axes[0].legend(fontsize=8)
        axes[1].scatter(d1[:, 0], d1[:, 1], s=12, label="D1 target")
        axes[1].scatter(e1_full[:, 0], e1_full[:, 1], s=12, label="E1 consensus")
        axes[1].scatter(f1_full[:, 0], f1_full[:, 1], s=12, label="F1 consensus")
        axes[1].set_title("counterfactual twin replay")
        axes[1].axis("equal")
        axes[1].legend(fontsize=8)
        axes[2].scatter(f1_full[:, 0], f1_full[:, 1], s=12, label="correct F1")
        axes[2].scatter(f1_lure[:, 0], f1_lure[:, 1], s=12, label="single-context lure")
        axes[2].set_title("quorum-lattice rejection")
        axes[2].axis("equal")
        axes[2].legend(fontsize=8)
        fig.tight_layout()
        fig.savefig(EXAMPLE_DIR / f"phase45_example_{i+1}_{fam}.png", dpi=140)
        plt.close(fig)


def main() -> None:
    ensure_dirs()
    rng = np.random.default_rng(SEED)
    print(f"[{PHASE}] {TITLE}")
    print(f"[{PHASE}] root: {ROOT}")
    print(f"[{PHASE}] outputs: {OUT}")
    print(f"[{PHASE}] reset continued: from leave-one necessity to quorum-lattice causal resilience")
    print(f"[{PHASE}] task: infer invariant A->B->C from witnesses, then require the answer branch to survive the witness-deletion lattice: minimal quorum and hostile-coalition replays")

    rows = [run_trial(rng, i, poison_fraction=POISON_FRACTION) for i in range(TRIALS)]
    summary = aggregate(rows)

    trials_path = OUT / "phase45_quorum_lattice_verifier_trials.csv"
    summary_path = OUT / "phase45_quorum_lattice_verifier_summary.json"
    report_path = OUT / "phase45_quorum_lattice_verifier_report.md"
    write_csv(trials_path, rows)
    summary_path.write_text(json.dumps(summary, indent=2), encoding="utf-8")
    write_report(summary, report_path)

    plot_accuracy(summary)
    plot_baseline_gap(summary)
    plot_branch_counts(rows)
    plot_hist(rows, "margin", "Phase 45 quorum-lattice trajectory answer margin distribution", "runner-up trajectory score - best trajectory score", "phase45_quorum_lattice_verifier_margin_distribution.png")
    plot_hist(rows, "final_margin", "Phase 45 final-only endpoint margin distribution", "runner-up endpoint score - best endpoint score", "phase45_quorum_lattice_verifier_final_only_margin_distribution.png")
    sweep_rows = poison_sweep()
    write_poison_sweep(sweep_rows)
    save_examples(rng)

    print(f"[{PHASE}] PHASE45_COUNTERFACTUAL_QUORUM_LATTICE_CAUSAL_RESILIENCE_PASS={summary['pass']}")
    print(
        f"[{PHASE}] trajectory_accuracy={summary['trajectory_accuracy']:.4f} "
        f"final_only_accuracy={summary['final_only_accuracy']:.4f} "
        f"gain={summary['gain']:.4f} scramble_stability={summary['scramble_stability']:.4f} "
        f"trials={summary['trials']} witnesses={summary['n_witnesses']} poison_fraction={summary['poison_fraction']:.2f}"
    )
    print(
        f"[{PHASE}] mean_witness_fit={summary['mean_witness_fit']:.6f} "
        f"mean_closure_residual={summary['mean_closure_residual']:.6f} "
        f"mean_quorum_lattice_error={summary['mean_quorum_lattice_error']:.6f} "
        f"mean_quorum_lattice_max_error={summary['mean_quorum_lattice_max_error']:.6f} "
        f"mean_quorum_lattice_best_error={summary['mean_quorum_lattice_best_error']:.6f} "
        f"mean_source_reconstruction_error={summary['mean_source_reconstruction_error']:.6f} "
        f"mean_transfer_error={summary['mean_transfer_error']:.6f} mean_margin={summary['mean_margin']:.6f}"
    )
    print(f"[{PHASE}] family summary:")
    for fam, d in summary["families"].items():
        print(
            f"  - {fam:<18} traj_acc={d['trajectory_accuracy']:.3f} "
            f"final_acc={d['final_only_accuracy']:.3f} stable={d['scramble_stability']:.3f} "
            f"transfer_err={d['mean_transfer_error']:.6f} recon_err={d['mean_source_reconstruction_error']:.6f} "
            f"min_margin={d['min_margin']:.6f}"
        )
    print(f"[{PHASE}] wrote trials: {trials_path}")
    print(f"[{PHASE}] wrote summary: {summary_path}")
    print(f"[{PHASE}] wrote report: {report_path}")
    print(f"[{PHASE}] wrote quorum-lattice poison sweep: {OUT / 'phase45_quorum_lattice_poison_sweep.csv'}")
    print(f"[{PHASE}] wrote example png dir: {EXAMPLE_DIR}")
    print(f"[{PHASE}] wrote outputs to: {OUT}")


if __name__ == "__main__":
    main()
